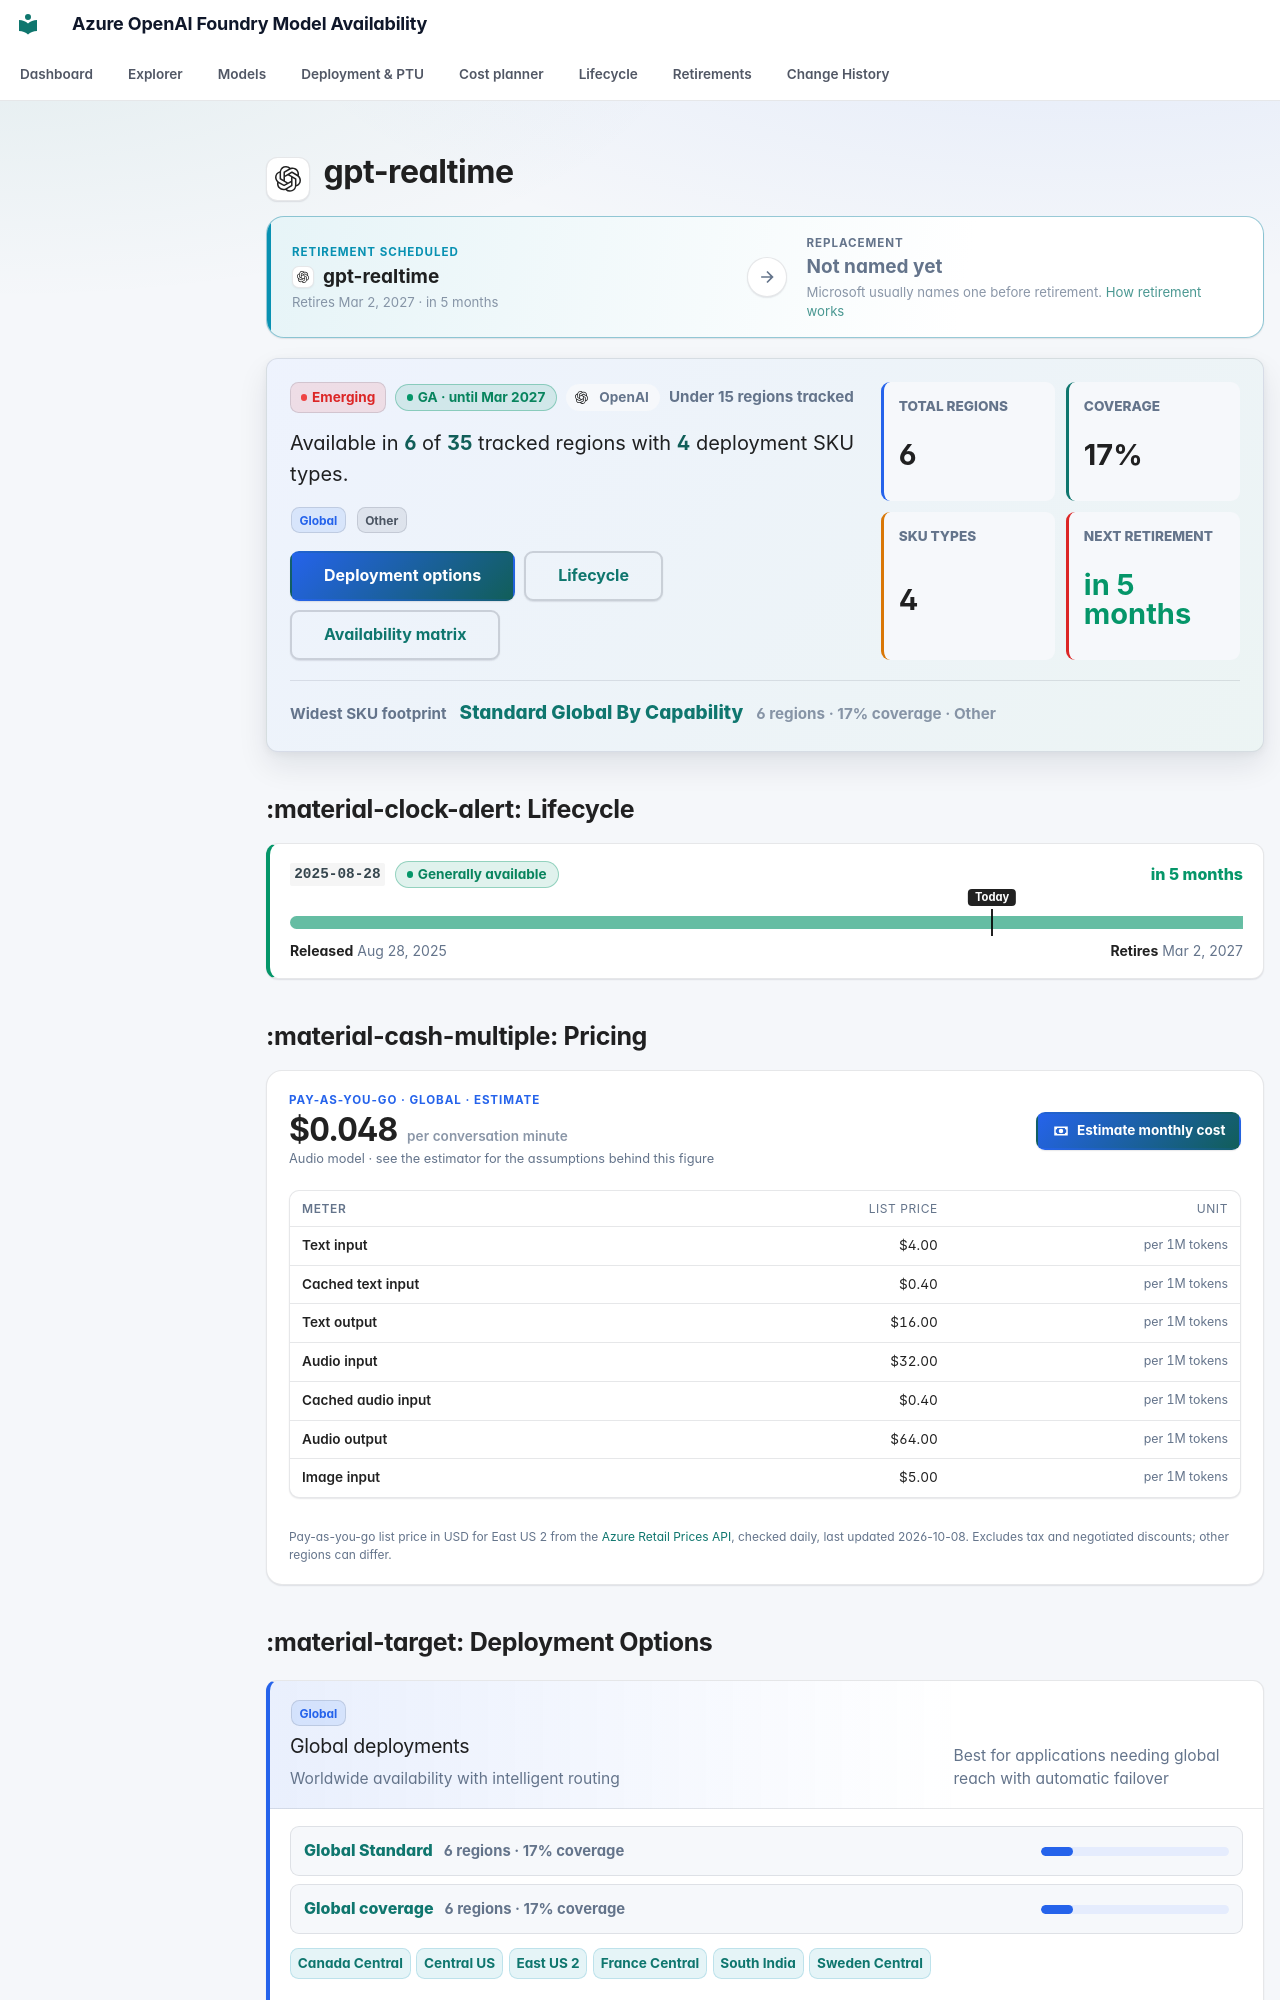

repository: JinLee794/foundry-model-availability-notifications · page: models/gpt-realtime/index.html · generator: mkdocs

# <span class="pv pv--openai pv--xl" aria-hidden="true" title="OpenAI"></span> gpt-realtime

<div class="swap swap--scheduled swap--none" aria-label="Replacement model">
    <div class="swap__side swap__side--from">
        <span class="swap__eyebrow">Retirement scheduled</span>
        <span class="swap__model"><span class="pv pv--openai pv--sm" aria-hidden="true" title="OpenAI"></span><b>gpt-realtime</b></span>
        <small>Retires Mar 2, 2027 · in 5 months</small>
    </div>
    <span class="swap__arrow" aria-hidden="true"><svg class="fm-icon" viewBox="0 0 24 24" aria-hidden="true"><path d="M5 11h11.17l-4.88-4.88L12.7 4.7 20 12l-7.3 7.3-1.41-1.42L16.17 13H5z"/></svg></span>
    <div class="swap__side swap__side--to">
        <span class="swap__eyebrow">Replacement</span>
        <span class="swap__model"><b>Not named yet</b></span>
        <small>Microsoft usually names one before retirement. <a href="../../lifecycle/">How retirement works</a></small>
    </div>
</div>

<div class="model-profile" aria-label="Model availability profile">
    <div class="model-profile__main">
        <div class="model-profile__badges">
            <span class="badge badge-emerging">Emerging</span>
            <span class="lc-badge lc-badge--success" tabindex="0" data-tip-title="Generally available" data-tip="Production-ready: weights and APIs are fixed and new deployments are allowed. Most GA models get about 18 months before retirement (12 for some partner models). Next retirement: Mar 2, 2027 (version 2025-08-28). Safe to build on — note the retirement date in your roadmap.">GA · until Mar 2027</span>
            <span class="model-profile__family"><span class="pv pv--openai pv--sm" aria-hidden="true" title="OpenAI"></span>OpenAI</span>
            <span class="model-profile__coverage-note">Under 15 regions tracked</span>
        </div>
        <p class="model-profile__lead">Available in <strong>6</strong> of <strong>35</strong> tracked regions with <strong>4</strong> deployment SKU types.</p>
        <div class="model-profile__chips" aria-label="Deployment categories"><span class="sku-badge sku-global" data-tooltip="Worldwide availability with intelligent routing | Best for applications needing global reach with automatic failover | ⚠ Data may be processed in any Azure region — not suitable for HIPAA, FedRAMP, or strict data-residency requirements">Global</span> <span class="sku-badge sku-other">Other</span></div>
        <div class="model-profile__actions">
            <a class="md-button md-button--primary" href="#deployment-options">Deployment options</a>
            <a class="md-button" href="#lifecycle">Lifecycle</a>
            <a class="md-button" href="#full-availability-matrix">Availability matrix</a>
        </div>
    </div>
    <div class="model-profile__metrics" aria-label="Model availability metrics">
    <div class="model-metric">
        <span>Total regions</span>
        <strong>6</strong>
    </div>
    <div class="model-metric">
        <span>Coverage</span>
        <strong>17%</strong>
    </div>
    <div class="model-metric">
        <span>SKU types</span>
        <strong>4</strong>
    </div>
    <div class="model-metric model-metric--success">
        <span>Next retirement</span>
        <strong>in 5 months</strong>
    </div>
</div>
    <div class="model-profile__insight">
        <span>Widest SKU footprint</span>
        <strong><a href="../../explorer/#t=gs">Standard Global By Capability</a></strong>
        <small>6 regions · 17% coverage · Other</small>
    </div>
</div>
## :material-clock-alert: Lifecycle

<div class="lc-versions">
<div class="lc-version lc-version--success">
    <div class="lc-version__head">
        <code>2025-08-28</code>
        <span class="lc-badge lc-badge--success" tabindex="0" data-tip-title="Generally available" data-tip="Production-ready: weights and APIs are fixed and new deployments are allowed. Most GA models get about 18 months before retirement (12 for some partner models). Safe to build on — note the retirement date in your roadmap.">Generally available</span>
        <span class="lc-version__countdown lc-version__countdown--success">in 5 months</span>
    </div>
    <div class="lc-bar" aria-hidden="true"><span class="lc-seg lc-seg--ga" style="left:0;width:100.00%"></span><span class="lc-today" style="left:73.68%"><em>Today</em></span></div>
    <div class="lc-version__dates"><span><b>Released</b> Aug 28, 2025</span><span><b>Retires</b> Mar 2, 2027</span></div>
    
</div>
</div>



## :material-cash-multiple: Pricing

<div class="price-card">
    <div class="price-card__head">
        <div class="price-card__hero">
            <span class="price-card__eyebrow">Pay-as-you-go · Global · estimate</span>
            <strong>$0.048<small> per conversation minute</small></strong>
            <span class="price-card__note">Audio model · see the estimator for the assumptions behind this figure</span>
        </div>
        <a class="md-button md-button--primary" href="../../cost/?media=audio&hl=gpt-realtime#media"><svg class="fm-icon" viewBox="0 0 24 24" aria-hidden="true"><path d="M3 6h18v12H3zm9 3a3 3 0 1 1 0 6 3 3 0 0 1 0-6M7 8a2 2 0 0 1-2 2v4a2 2 0 0 1 2 2h10a2 2 0 0 1 2-2v-4a2 2 0 0 1-2-2z"/></svg> Estimate monthly cost</a>
    </div>
    <div class="table-responsive"><table class="price-table">
        <thead><tr><th>Meter</th><th>List price</th><th>Unit</th></tr></thead>
        <tbody><tr><th scope="row">Text input</th><td>$4.00</td><td class="price-table__unit">per 1M tokens</td></tr><tr><th scope="row">Cached text input</th><td>$0.40</td><td class="price-table__unit">per 1M tokens</td></tr><tr><th scope="row">Text output</th><td>$16.00</td><td class="price-table__unit">per 1M tokens</td></tr><tr><th scope="row">Audio input</th><td>$32.00</td><td class="price-table__unit">per 1M tokens</td></tr><tr><th scope="row">Cached audio input</th><td>$0.40</td><td class="price-table__unit">per 1M tokens</td></tr><tr><th scope="row">Audio output</th><td>$64.00</td><td class="price-table__unit">per 1M tokens</td></tr><tr><th scope="row">Image input</th><td>$5.00</td><td class="price-table__unit">per 1M tokens</td></tr></tbody>
    </table></div>
    <p class="price-card__foot">Pay-as-you-go list price in USD for East US 2 from the <a href="https://learn.microsoft.com/rest/api/cost-management/retail-prices/azure-retail-prices">Azure Retail Prices API</a>, checked daily, last updated 2026-10-08. Excludes tax and negotiated discounts; other regions can differ.</p>
</div>
